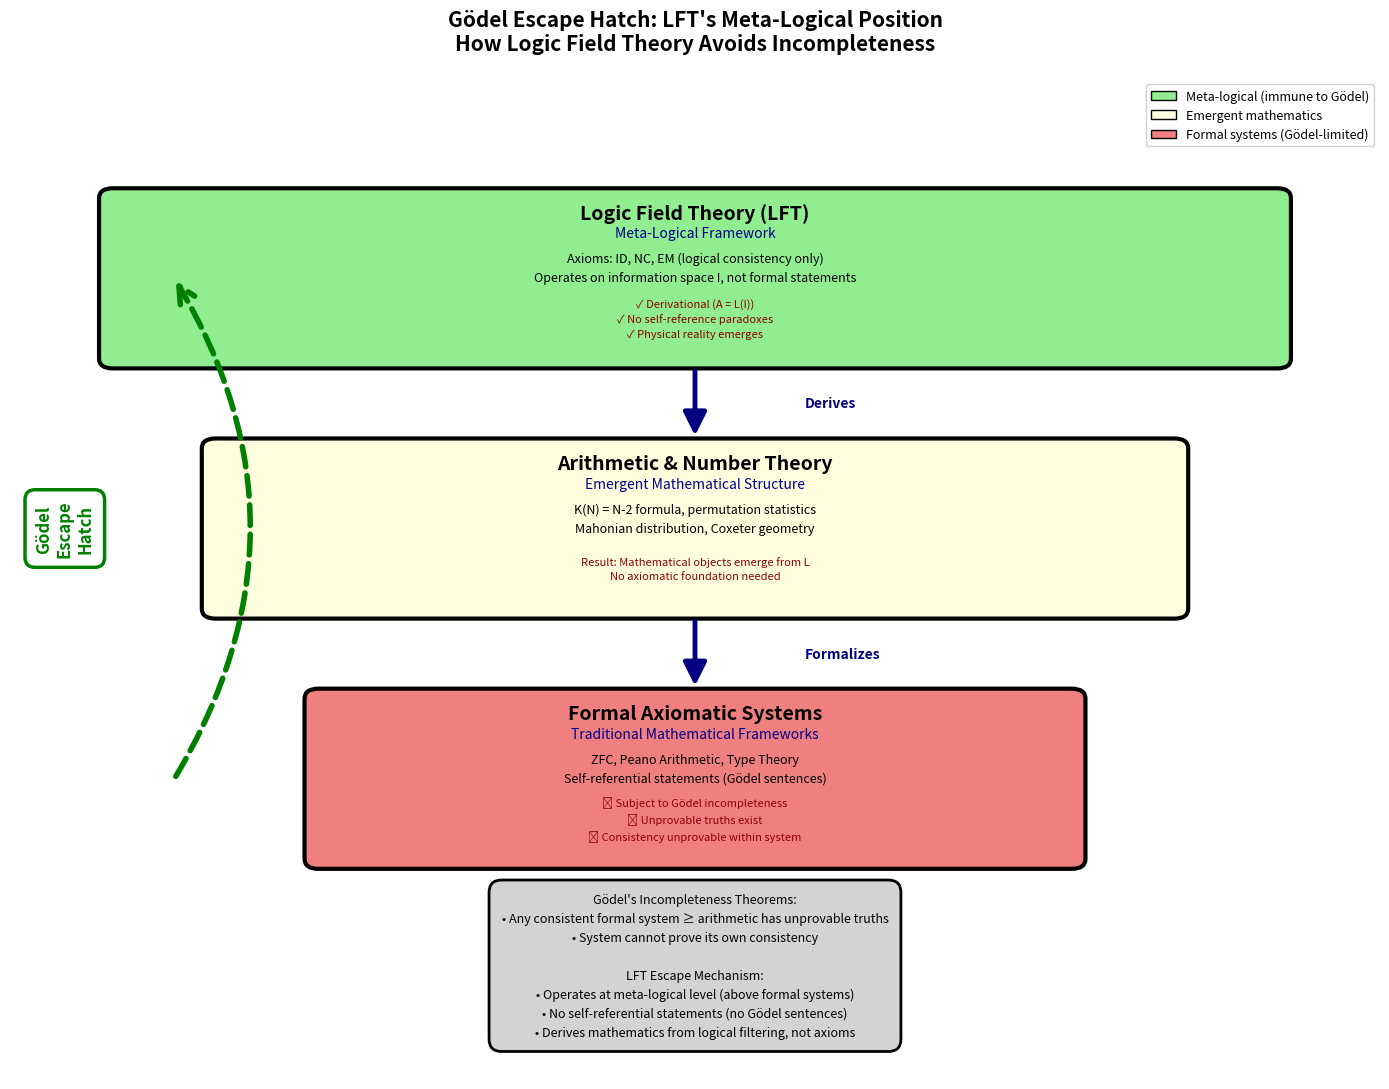

Python code for this plot: (Note: this script raises an exception after producing the figure.)
#!/usr/bin/env python3
"""
Generate Gödel Escape Hatch hierarchy diagram
Shows LFT's meta-logical position relative to Gödel incompleteness
"""

import matplotlib.pyplot as plt
import matplotlib.patches as mpatches
from matplotlib.patches import FancyBboxPatch, FancyArrowPatch, Wedge

def generate_godel_hierarchy():
    """Generate hierarchy showing LFT → Arithmetic → Formal Systems"""

    fig, ax = plt.subplots(figsize=(14, 11))

    # Define hierarchy levels (inverted pyramid)
    levels = [
        {
            'y': 0.80,
            'width': 0.85,
            'name': 'Logic Field Theory (LFT)',
            'subtitle': 'Meta-Logical Framework',
            'desc': 'Axioms: ID, NC, EM (logical consistency only)\nOperates on information space I, not formal statements',
            'color': 'lightgreen',
            'properties': '✓ Derivational (A = L(I))\n✓ No self-reference paradoxes\n✓ Physical reality emerges'
        },
        {
            'y': 0.55,
            'width': 0.70,
            'name': 'Arithmetic & Number Theory',
            'subtitle': 'Emergent Mathematical Structure',
            'desc': 'K(N) = N-2 formula, permutation statistics\nMahonian distribution, Coxeter geometry',
            'color': 'lightyellow',
            'properties': 'Result: Mathematical objects emerge from L\nNo axiomatic foundation needed'
        },
        {
            'y': 0.30,
            'width': 0.55,
            'name': 'Formal Axiomatic Systems',
            'subtitle': 'Traditional Mathematical Frameworks',
            'desc': 'ZFC, Peano Arithmetic, Type Theory\nSelf-referential statements (Gödel sentences)',
            'color': 'lightcoral',
            'properties': '✗ Subject to Gödel incompleteness\n✗ Unprovable truths exist\n✗ Consistency unprovable within system'
        }
    ]

    # Draw inverted pyramid structure
    box_height = 0.16

    for i, level in enumerate(levels):
        x_center = 0.5

        # Main box
        box = FancyBboxPatch(
            (x_center - level['width']/2, level['y'] - box_height/2),
            level['width'], box_height,
            boxstyle="round,pad=0.01",
            edgecolor='black',
            facecolor=level['color'],
            linewidth=3,
            transform=ax.transAxes
        )
        ax.add_patch(box)

        # Title
        ax.text(x_center, level['y'] + 0.065, level['name'],
               fontsize=14, fontweight='bold', ha='center', va='center',
               transform=ax.transAxes)

        # Subtitle
        ax.text(x_center, level['y'] + 0.045, level['subtitle'],
               fontsize=10, style='italic', ha='center', va='center',
               color='darkblue', transform=ax.transAxes)

        # Description
        ax.text(x_center, level['y'] + 0.01, level['desc'],
               fontsize=9, ha='center', va='center',
               transform=ax.transAxes, linespacing=1.6)

        # Properties
        ax.text(x_center, level['y'] - 0.04, level['properties'],
               fontsize=8, ha='center', va='center',
               style='italic', color='darkred',
               transform=ax.transAxes, linespacing=1.5)

        # Draw arrows between levels
        if i < len(levels) - 1:
            arrow = FancyArrowPatch(
                (x_center, level['y'] - box_height/2 - 0.01),
                (x_center, levels[i+1]['y'] + box_height/2 + 0.01),
                arrowstyle='-|>',
                mutation_scale=35,
                linewidth=3.5,
                color='navy',
                transform=ax.transAxes
            )
            ax.add_patch(arrow)

            # Label for arrow
            arrow_label = 'Derives' if i == 0 else 'Formalizes'
            ax.text(x_center + 0.08, (level['y'] + levels[i+1]['y'])/2,
                   arrow_label, fontsize=10, fontweight='bold',
                   style='italic', color='navy',
                   ha='left', va='center', transform=ax.transAxes)

    # Add "Escape Hatch" annotation
    escape_x = 0.12
    escape_y_top = levels[0]['y']
    escape_y_bottom = levels[2]['y']

    # Curved arrow showing escape
    escape_arrow = FancyArrowPatch(
        (escape_x, escape_y_bottom),
        (escape_x, escape_y_top),
        arrowstyle='->',
        mutation_scale=30,
        linewidth=4,
        color='green',
        linestyle='dashed',
        connectionstyle='arc3,rad=0.3',
        transform=ax.transAxes
    )
    ax.add_patch(escape_arrow)

    ax.text(escape_x - 0.08, (escape_y_top + escape_y_bottom)/2,
           'Gödel\nEscape\nHatch',
           fontsize=12, fontweight='bold', ha='center', va='center',
           color='green', rotation=90,
           bbox=dict(boxstyle='round,pad=0.6', facecolor='white',
                    edgecolor='green', linewidth=2.5),
           transform=ax.transAxes)

    # Add Gödel incompleteness annotation
    godel_box_text = (
        "Gödel's Incompleteness Theorems:\n"
        "• Any consistent formal system ≥ arithmetic has unprovable truths\n"
        "• System cannot prove its own consistency\n\n"
        "LFT Escape Mechanism:\n"
        "• Operates at meta-logical level (above formal systems)\n"
        "• No self-referential statements (no Gödel sentences)\n"
        "• Derives mathematics from logical filtering, not axioms"
    )

    ax.text(0.5, 0.04, godel_box_text,
           fontsize=9, ha='center', va='bottom',
           linespacing=1.6,
           bbox=dict(boxstyle='round,pad=1.0', facecolor='lightgray',
                    edgecolor='black', linewidth=2),
           transform=ax.transAxes)

    # Title
    ax.set_title('Gödel Escape Hatch: LFT\'s Meta-Logical Position\n' +
                'How Logic Field Theory Avoids Incompleteness',
                fontsize=15, fontweight='bold', pad=20)

    # Legend
    legend_elements = [
        mpatches.Patch(facecolor='lightgreen', edgecolor='black',
                      label='Meta-logical (immune to Gödel)'),
        mpatches.Patch(facecolor='lightyellow', edgecolor='black',
                      label='Emergent mathematics'),
        mpatches.Patch(facecolor='lightcoral', edgecolor='black',
                      label='Formal systems (Gödel-limited)')
    ]
    ax.legend(handles=legend_elements, loc='upper right', fontsize=9, framealpha=0.9)

    ax.set_xlim(0, 1)
    ax.set_ylim(0, 1)
    ax.axis('off')

    plt.tight_layout()

    # Save
    plt.savefig('outputs/figure_godel_hierarchy.png', dpi=300, bbox_inches='tight')
    plt.savefig('outputs/figure_godel_hierarchy.svg', format='svg', bbox_inches='tight')
    plt.close()

    print("[OK] Generated Godel hierarchy: outputs/figure_godel_hierarchy.[png|svg]")

if __name__ == "__main__":
    generate_godel_hierarchy()
